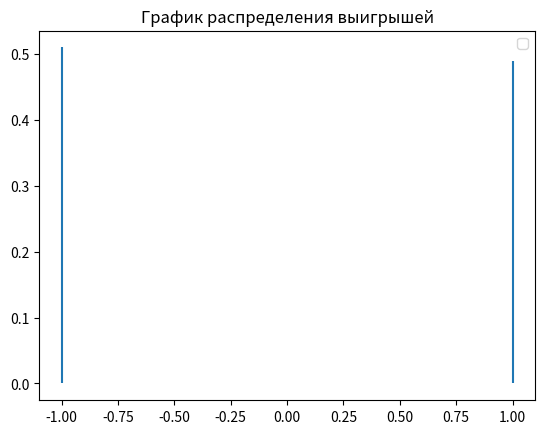

The script that saved this image:
import random
import numpy as np
import matplotlib.pyplot as plt
import math


def roll():
    die1 = random.randint(1, 6)
    die2 = random.randint(1, 6)
    return die2 + die1


# ставка
# рол
# подсчет
def bet(i):
    print("bet")


def round():
    point = roll()
    round = True
    # ставка
    if point in (7, 11):  # выигрыш
        # проверка ставки
        return True
    if point in (2, 3, 12):  # проигрыш
        # проверка ставки
        return False
    # 5 - point
    while round:  # пока не выыпадет 5 или 7
        # ставка
        roll_result = roll()
        if roll_result == point:
            # проверка ставки
            return True
        if roll_result == 7:
            # проверка ставки
            return False


EV_UNIT = 0
l = []
test = []
list_intervals_down = []
list_intervals_up = []
mat_ojidanie = 0

experiment = 1000000

win_bet = []
lose_bet = []

win_chance = 0


def game():
    bet = 1
    win = 0

    capital = 1
    game_number = 0
    game_length = 0
    overall_length = 0

    winnings = 0  # Ожидаемый выигрыш/проигрыш если - то казино в плюсе на эти деньги
    for i in range(experiment):

        ####
        game_length += 1
        if capital == 0:
            game_number += 1
            capital = 1
            overall_length += game_length
            game_length = 0
        lets_play = round()
        if lets_play:
            win_bet.append(1)
            test.append(1)
            win += 1
            winnings += bet
            capital += bet
        if not lets_play:
            lose_bet.append(-1)
            test.append(-1)
            winnings -= bet
            capital -= bet
        l.append(winnings / (experiment * bet))

    # Построение дов. вероятности
    disp = np.var(test)
    for i in range(0, len(test) - 1):
        list_intervals_down.append(l[i + 1] - (1.65 / math.sqrt(i + 1)) * disp)
        list_intervals_up.append(l[i + 1] + (1.65 / math.sqrt(i + 1)) * disp)

    # Вывод результатов
    win_chance = win / experiment
    print("Chance to win " + str(win_chance))
    print("Expected Value " + str(winnings))  # Ожидаемый выигрыш/проигрыш если - то казино в плюсе на эти деньги

    EV_per_Unit = winnings / (experiment * bet)

    print("EV per Unit " + str(EV_per_Unit))  # Ожидаемый выигрыш/проигрыш на одну ставку
    House_Edge = EV_per_Unit * 100
    print("House Edge " + str(House_Edge))  # Преимущество /доход заведения (house advantage/house edge, H.A.)

    RTP = 1 + winnings / (experiment * bet)
    print("Return to Player " + str(RTP))  # Процент возврата (Return To Player, RTP)

    EV_per_Unit_Squared = EV_per_Unit ** 2
    EV_per_Squared_Unit = (win / experiment) + ((experiment - win) / experiment)
    VAR = EV_per_Squared_Unit - EV_per_Unit_Squared  # Дисперсия - возможно
    print("Возможно дисперсия " + str(VAR))

    print("Дисперсия 2 " + str(np.var(test)))

    Standart_Deviation = VAR ** 0.5
    print("Среднекватратичное отклонение " + str(Standart_Deviation))

    EV_Units = EV_per_Unit * experiment

    SD_Units = Standart_Deviation * (experiment ** 0.5)
    print("Средний суммарный выигрыш " + str(EV_Units) + "\n"
          + "Его СКО " + str(SD_Units))

    z = 1.65
    VI = z * Standart_Deviation

    confidence_interval_low = RTP - VI / math.sqrt(experiment)
    confidence_interval_up = RTP + VI / math.sqrt(experiment)

    print("дов интервал" + str(confidence_interval_low))
    print("дов интервал врх" + str(confidence_interval_up))
    print("Индекс волатильности игры " + str(VI))
    print("Средняя продолжительность игры " + str(overall_length / game_number))


def build_graphic():
    #-------график доверительной вероятности----
    # plt.title("График доверительной вероятности")
    # plt.hlines(mat_ojidanie, 0, 10000)
    # plt.plot(list_intervals_down)
    # plt.plot(list_intervals_up)

    # -------график средних выигрышей--------
    # plt.plot(l)
    # #медиана
    # plt.hlines(np.median(l), 0, experiment, colors='r', label='Медиана')
    # #график стремится к мат ожиданию
    # a = np.std(l)
    # plt.hlines(a, 0, experiment, colors='b', label='Ско')
    # plt.hlines(-a, 0, experiment, colors='b', label='-Ско')

    # -------график распределения выигрышей---------
    plt.title("График распределения выигрышей")
    plt.vlines(-1, 0, 0.51)
    plt.vlines(1, 0, 0.49)

    # plt.hlines(0.5, win_chance, 1)
    # plt.hlines(0.6, 1 - win_chance, 1)
    plt.legend()
    plt.show()


if __name__ == '__main__':
    game()
    build_graphic()
